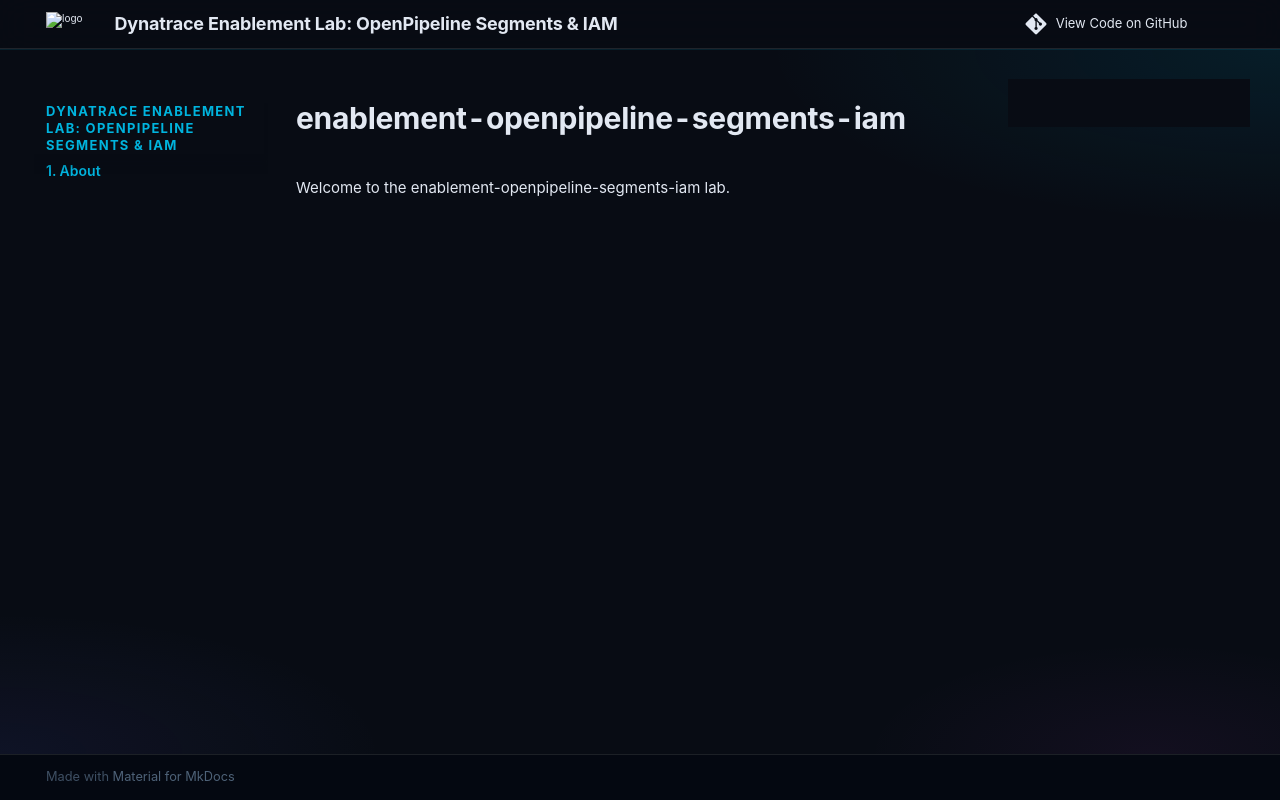

repository: dynatrace-wwse/enablement-openpipeline-segments-iam · page: index.html · generator: mkdocs

# enablement-openpipeline-segments-iam

Welcome to the enablement-openpipeline-segments-iam lab.
